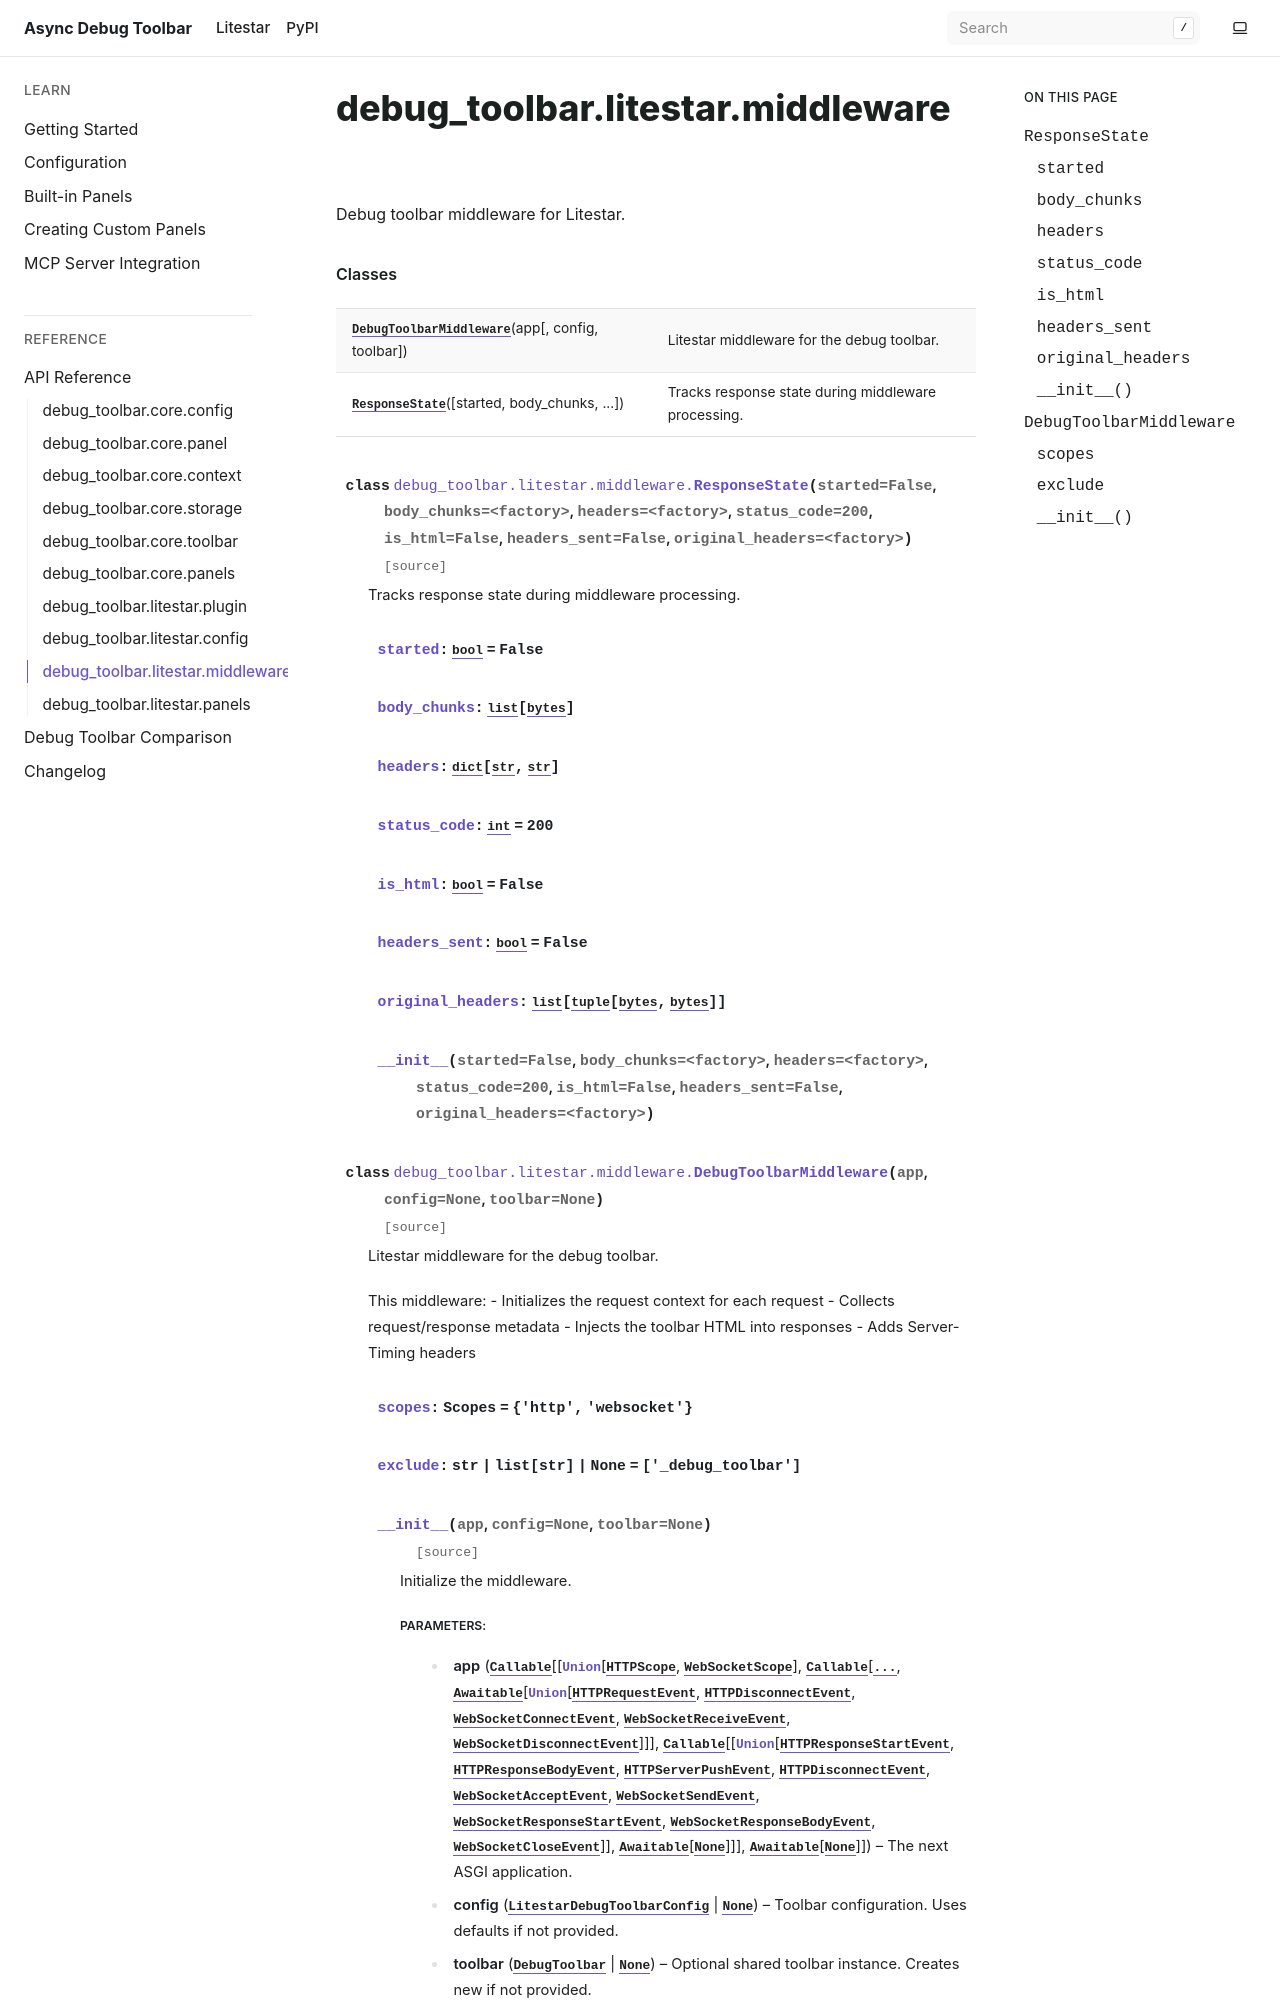

repository: JacobCoffee/debug-toolbar · page: pr-preview/pr-60/api/_autosummary/debug_toolbar.litestar.middleware.html · generator: sphinx

debug\_toolbar.litestar.middleware
==================================

.. automodule:: debug_toolbar.litestar.middleware

   
   .. rubric:: Classes

   .. autosummary::
   
      DebugToolbarMiddleware
